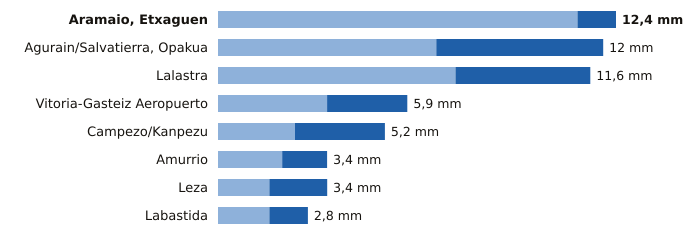

Data behind this chart, as committed beside it:
estacion, provincia, indicativo, mm_6_dias_anteriores, mm_hoy, mm_7_dias, horas_de_hoy
Aramaio, Etxaguen, Álava, 1044X, 11.2, 1.2, 12.4, 12
Agurain/Salvatierra, Opakua, Álava, 9073X, 6.8, 5.2, 12.0, 12
Lalastra, Álava, 9060X, 7.4, 4.2, 11.6, 12
Vitoria-Gasteiz Aeropuerto, Álava, 9091R, 3.4, 2.5, 5.9, 12
Campezo/Kanpezu, Álava, 9178X, 2.4, 2.8, 5.2, 12
Amurrio, Álava, 1060X, 2.0, 1.4, 3.4, 12
Leza, Álava, 9145X, 1.6, 1.8, 3.4, 12
Labastida, Álava, 9122I, 1.6, 1.2, 2.8, 12
